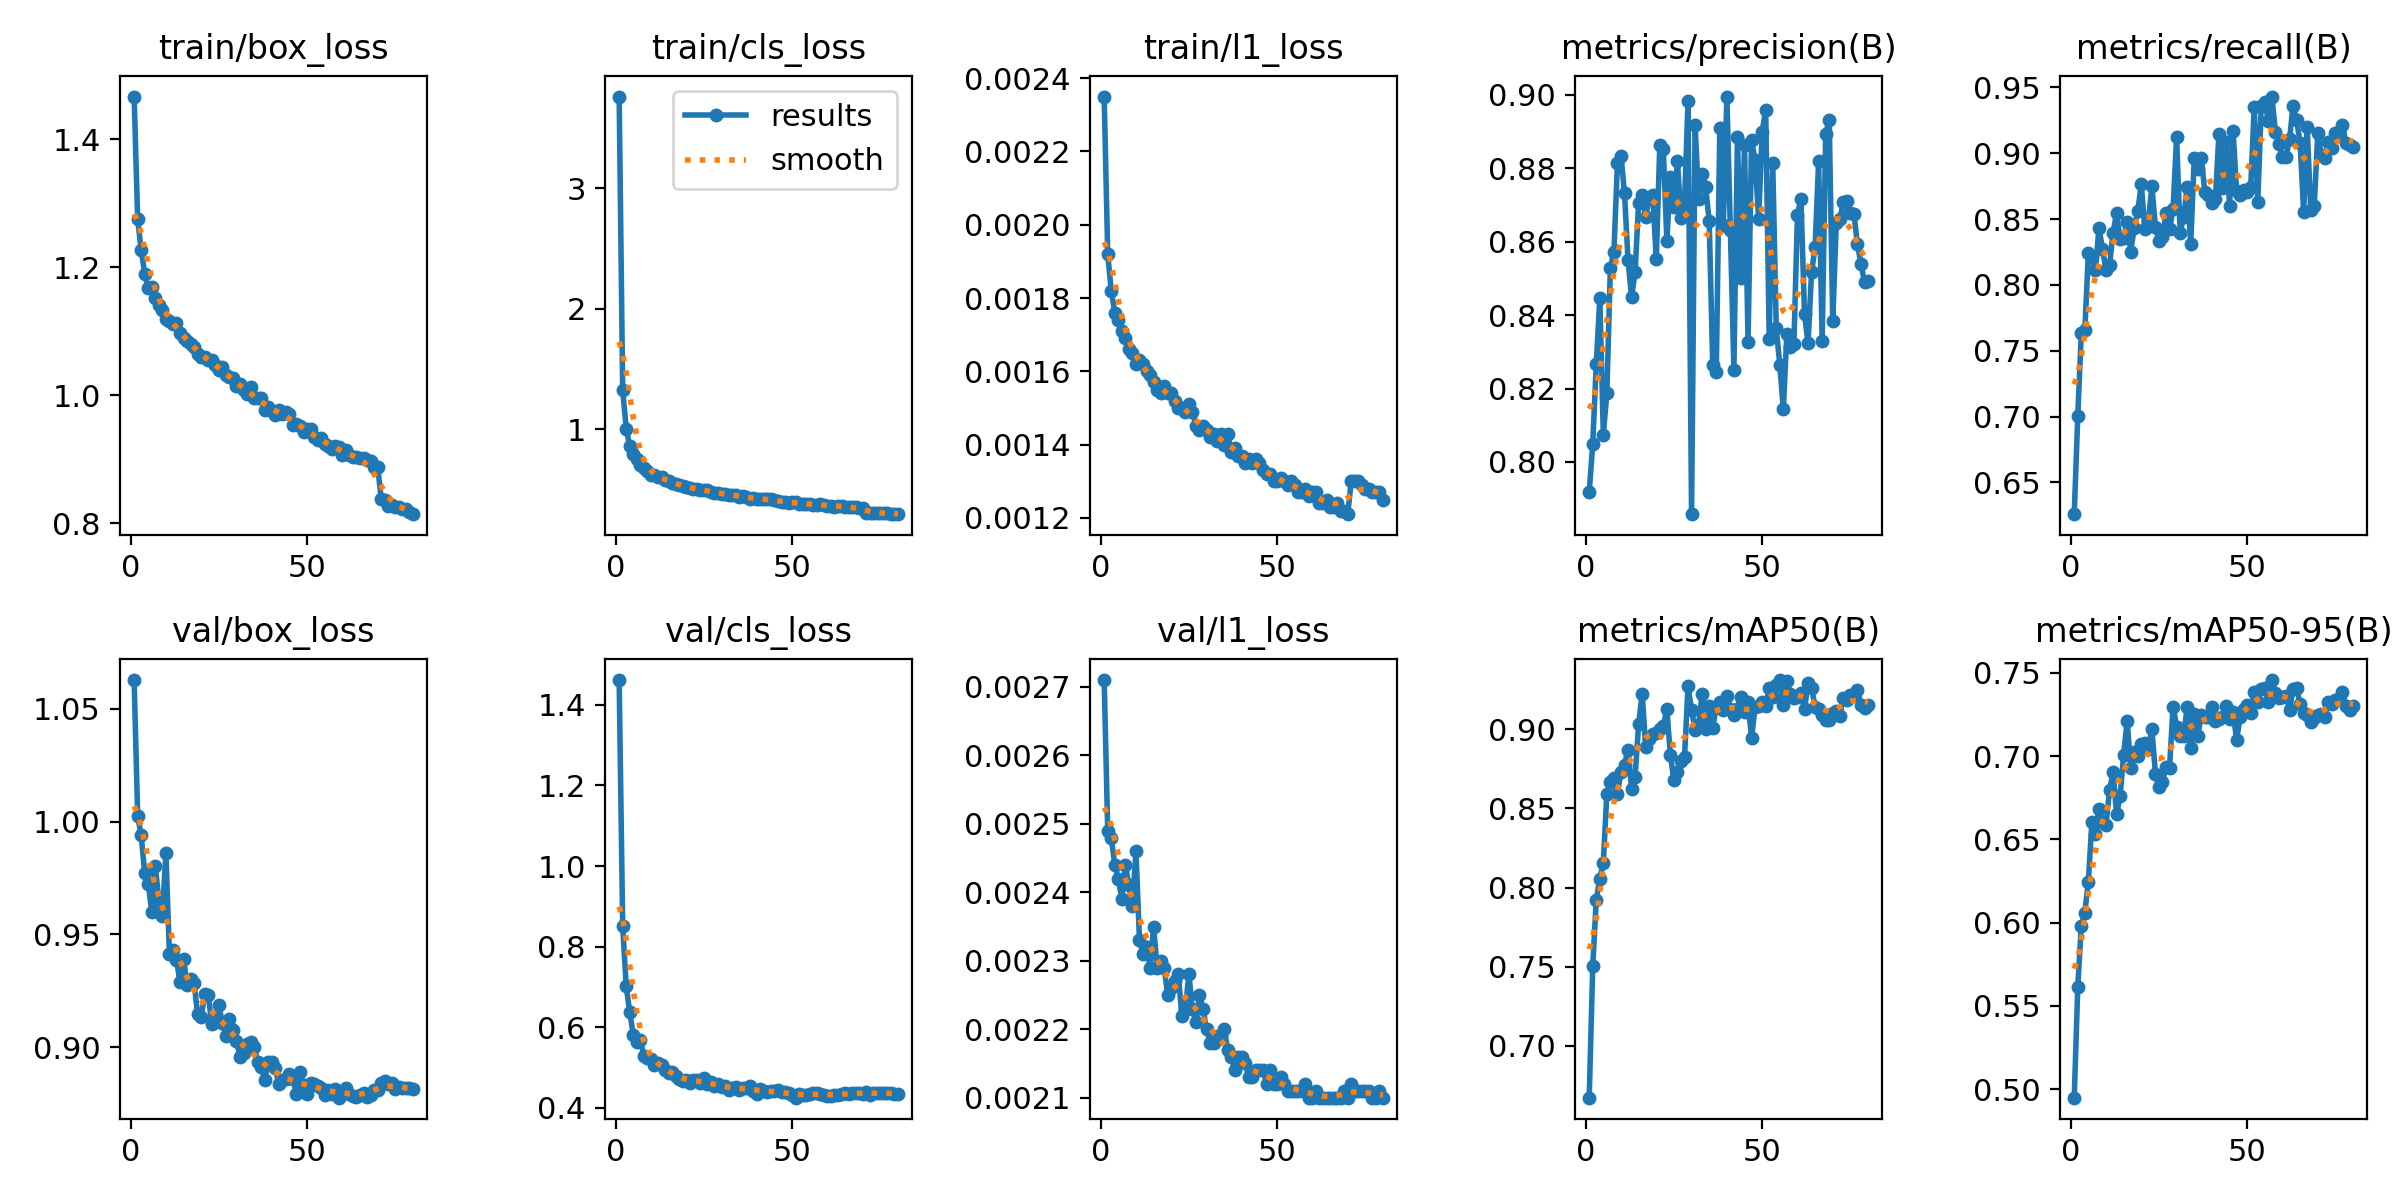

Values plotted in this chart, from the file beside it:
epoch, time, train/box_loss, train/cls_loss, train/l1_loss, metrics/precision(B), metrics/recall(B), metrics/mAP50(B), metrics/mAP50-95(B), val/box_loss, val/cls_loss, val/l1_loss, lr/pg0, lr/pg1, lr/pg2
1, 244.4, 1.467, 3.758, 0.00235, 0.7918, 0.6259, 0.6671, 0.4948, 1.063, 1.462, 0.00271, 0.000128, 0.000128, 0.000128
2, 487.5, 1.275, 1.325, 0.00192, 0.8049, 0.7002, 0.7502, 0.5612, 1.003, 0.8502, 0.00249, 0.0002532, 0.0002532, 0.0002532
3, 730.4, 1.227, 1.006, 0.00182, 0.8266, 0.7637, 0.7923, 0.5982, 0.9939, 0.7013, 0.00248, 0.0003752, 0.0003752, 0.0003752
4, 973.5, 1.19, 0.8601, 0.00176, 0.8446, 0.7655, 0.8056, 0.606, 0.9771, 0.6373, 0.00244, 0.0003707, 0.0003707, 0.0003707
5, 1216, 1.168, 0.7935, 0.00174, 0.8075, 0.8241, 0.8158, 0.6247, 0.9725, 0.5806, 0.00242, 0.0003659, 0.0003659, 0.0003659
6, 1459, 1.17, 0.7561, 0.00171, 0.8188, 0.8211, 0.8594, 0.6603, 0.9598, 0.5623, 0.00239, 0.0003612, 0.0003612, 0.0003612
7, 1702, 1.152, 0.7093, 0.00169, 0.8529, 0.811, 0.8668, 0.6535, 0.9805, 0.5674, 0.00244, 0.0003564, 0.0003564, 0.0003564
8, 1946, 1.141, 0.6822, 0.00166, 0.8572, 0.8432, 0.8693, 0.6682, 0.9649, 0.5286, 0.00241, 0.0003516, 0.0003516, 0.0003516
9, 2188, 1.133, 0.656, 0.00165, 0.8814, 0.8274, 0.8592, 0.6604, 0.9584, 0.5238, 0.00238, 0.0003469, 0.0003469, 0.0003469
10, 2433, 1.12, 0.6261, 0.00162, 0.8834, 0.8111, 0.8732, 0.6588, 0.9861, 0.5211, 0.00246, 0.0003421, 0.0003421, 0.0003421
11, 2677, 1.116, 0.6213, 0.00163, 0.8732, 0.8149, 0.8778, 0.6796, 0.9412, 0.5061, 0.00233, 0.0003374, 0.0003374, 0.0003374
12, 2921, 1.111, 0.6075, 0.00162, 0.855, 0.8396, 0.8872, 0.6905, 0.943, 0.5113, 0.00231, 0.0003326, 0.0003326, 0.0003326
13, 3164, 1.113, 0.6033, 0.0016, 0.8449, 0.8545, 0.8625, 0.6653, 0.9388, 0.5054, 0.00232, 0.0003278, 0.0003278, 0.0003278
14, 3408, 1.097, 0.5786, 0.00159, 0.8517, 0.8347, 0.87, 0.6759, 0.9288, 0.493, 0.00229, 0.0003231, 0.0003231, 0.0003231
15, 3650, 1.089, 0.5725, 0.00157, 0.8706, 0.8355, 0.9032, 0.701, 0.9392, 0.4857, 0.00235, 0.0003183, 0.0003183, 0.0003183
16, 3893, 1.085, 0.5552, 0.00155, 0.8727, 0.848, 0.9226, 0.7212, 0.9278, 0.4883, 0.00229, 0.0003135, 0.0003135, 0.0003135
17, 4136, 1.08, 0.5483, 0.00154, 0.8666, 0.8253, 0.8891, 0.6928, 0.9302, 0.4787, 0.0023, 0.0003088, 0.0003088, 0.0003088
18, 4377, 1.075, 0.5391, 0.00156, 0.8723, 0.8435, 0.8939, 0.7022, 0.9283, 0.4718, 0.00229, 0.000304, 0.000304, 0.000304
19, 4619, 1.064, 0.5298, 0.00154, 0.8727, 0.8559, 0.8969, 0.7001, 0.9146, 0.4657, 0.00225, 0.0002992, 0.0002992, 0.0002992
20, 4859, 1.059, 0.5226, 0.00154, 0.8552, 0.8765, 0.8978, 0.7071, 0.9135, 0.468, 0.00226, 0.0002945, 0.0002945, 0.0002945
21, 5101, 1.06, 0.5187, 0.00152, 0.8864, 0.8426, 0.9002, 0.7079, 0.9236, 0.4606, 0.00227, 0.0002897, 0.0002897, 0.0002897
22, 5342, 1.055, 0.5088, 0.0015, 0.8851, 0.8481, 0.902, 0.704, 0.9232, 0.468, 0.00228, 0.0002849, 0.0002849, 0.0002849
23, 5587, 1.056, 0.5042, 0.0015, 0.8603, 0.875, 0.9127, 0.7165, 0.9103, 0.4696, 0.00222, 0.0002802, 0.0002802, 0.0002802
24, 5841, 1.047, 0.502, 0.00149, 0.8776, 0.8441, 0.8837, 0.6895, 0.9121, 0.4617, 0.00223, 0.0002754, 0.0002754, 0.0002754
25, 6085, 1.039, 0.4959, 0.00151, 0.8695, 0.8336, 0.8677, 0.6813, 0.9186, 0.4742, 0.00228, 0.0002707, 0.0002707, 0.0002707
26, 6330, 1.044, 0.4993, 0.00149, 0.8819, 0.8366, 0.873, 0.6846, 0.9107, 0.4588, 0.00223, 0.0002659, 0.0002659, 0.0002659
27, 6574, 1.031, 0.4852, 0.00145, 0.8665, 0.8549, 0.8803, 0.6936, 0.9051, 0.4626, 0.00221, 0.0002611, 0.0002611, 0.0002611
28, 6820, 1.028, 0.4739, 0.00144, 0.8703, 0.8422, 0.8826, 0.693, 0.9125, 0.4539, 0.00225, 0.0002564, 0.0002564, 0.0002564
29, 7064, 1.027, 0.4716, 0.00145, 0.8983, 0.8574, 0.9273, 0.7298, 0.9078, 0.459, 0.00223, 0.0002516, 0.0002516, 0.0002516
30, 7309, 1.014, 0.4652, 0.00144, 0.7858, 0.9122, 0.9124, 0.7178, 0.9029, 0.45, 0.0022, 0.0002468, 0.0002468, 0.0002468
31, 7555, 1.017, 0.4683, 0.00142, 0.8917, 0.8397, 0.8997, 0.7124, 0.8958, 0.4531, 0.00218, 0.0002421, 0.0002421, 0.0002421
32, 7801, 1.008, 0.4572, 0.00143, 0.8717, 0.8516, 0.9031, 0.7124, 0.8974, 0.4448, 0.00218, 0.0002373, 0.0002373, 0.0002373
33, 8048, 1.002, 0.4555, 0.00141, 0.8784, 0.8741, 0.9227, 0.7296, 0.9017, 0.449, 0.00219, 0.0002325, 0.0002325, 0.0002325
34, 8293, 1.013, 0.4582, 0.00143, 0.8748, 0.8311, 0.9004, 0.705, 0.9023, 0.45, 0.00219, 0.0002278, 0.0002278, 0.0002278
35, 8542, 0.996, 0.4403, 0.0014, 0.8655, 0.8961, 0.9148, 0.7257, 0.9002, 0.4428, 0.0022, 0.000223, 0.000223, 0.000223
36, 8789, 0.9951, 0.4515, 0.00143, 0.8263, 0.888, 0.9011, 0.7122, 0.8937, 0.4488, 0.00217, 0.0002182, 0.0002182, 0.0002182
37, 9038, 0.9961, 0.437, 0.00138, 0.8246, 0.8964, 0.9143, 0.7249, 0.8915, 0.4496, 0.00216, 0.0002135, 0.0002135, 0.0002135
38, 9287, 0.9774, 0.427, 0.00139, 0.8909, 0.8709, 0.9176, 0.7238, 0.8853, 0.4532, 0.00214, 0.0002087, 0.0002087, 0.0002087
39, 9536, 0.9817, 0.4298, 0.00137, 0.8647, 0.8686, 0.9122, 0.7238, 0.8936, 0.4415, 0.00216, 0.000204, 0.000204, 0.000204
40, 9786, 0.9755, 0.4244, 0.00137, 0.8995, 0.8623, 0.9213, 0.7293, 0.8934, 0.434, 0.00216, 0.0001992, 0.0001992, 0.0001992
41, 10035, 0.9694, 0.4202, 0.00135, 0.8631, 0.8652, 0.9127, 0.7215, 0.8907, 0.4462, 0.00215, 0.0001944, 0.0001944, 0.0001944
42, 10284, 0.9761, 0.4228, 0.00136, 0.8251, 0.9148, 0.909, 0.7227, 0.8837, 0.4402, 0.00213, 0.0001897, 0.0001897, 0.0001897
43, 10533, 0.9699, 0.422, 0.00135, 0.8886, 0.8732, 0.9131, 0.7236, 0.8854, 0.4389, 0.00213, 0.0001849, 0.0001849, 0.0001849
44, 10783, 0.9744, 0.4258, 0.00136, 0.8501, 0.9083, 0.9202, 0.7302, 0.8861, 0.4402, 0.00214, 0.0001801, 0.0001801, 0.0001801
45, 11032, 0.9706, 0.4152, 0.00135, 0.8864, 0.8599, 0.9112, 0.7226, 0.8883, 0.4402, 0.00214, 0.0001754, 0.0001754, 0.0001754
46, 11282, 0.9541, 0.4037, 0.00133, 0.8327, 0.9172, 0.917, 0.7265, 0.8861, 0.4426, 0.00214, 0.0001706, 0.0001706, 0.0001706
47, 11531, 0.9548, 0.4027, 0.00132, 0.8876, 0.8712, 0.8945, 0.7099, 0.8792, 0.4386, 0.00212, 0.0001658, 0.0001658, 0.0001658
48, 11781, 0.9517, 0.3951, 0.00132, 0.8822, 0.8686, 0.9144, 0.7233, 0.8889, 0.4375, 0.00214, 0.0001611, 0.0001611, 0.0001611
49, 12030, 0.9422, 0.3901, 0.0013, 0.8662, 0.8718, 0.9148, 0.7285, 0.8834, 0.4353, 0.00212, 0.0001563, 0.0001563, 0.0001563
50, 12280, 0.9477, 0.3981, 0.0013, 0.8899, 0.8706, 0.9171, 0.7307, 0.8794, 0.4314, 0.00212, 0.0001515, 0.0001515, 0.0001515
51, 12528, 0.9477, 0.3964, 0.00131, 0.896, 0.874, 0.9145, 0.7259, 0.8843, 0.4245, 0.00213, 0.0001468, 0.0001468, 0.0001468
52, 12776, 0.9347, 0.3831, 0.0013, 0.8335, 0.9353, 0.9262, 0.7385, 0.8836, 0.433, 0.00212, 0.000142, 0.000142, 0.000142
53, 13026, 0.9307, 0.3852, 0.00129, 0.8814, 0.8628, 0.9207, 0.7326, 0.883, 0.4314, 0.00211, 0.0001373, 0.0001373, 0.0001373
54, 13275, 0.9325, 0.3842, 0.0013, 0.8364, 0.9362, 0.9282, 0.7407, 0.8821, 0.4307, 0.00211, 0.0001325, 0.0001325, 0.0001325
55, 13524, 0.9241, 0.3804, 0.00129, 0.8265, 0.9386, 0.9312, 0.7408, 0.879, 0.4341, 0.00211, 0.0001277, 0.0001277, 0.0001277
56, 13774, 0.9211, 0.3754, 0.00127, 0.8143, 0.9245, 0.9153, 0.7328, 0.8812, 0.4359, 0.00211, 0.000123, 0.000123, 0.000123
57, 14022, 0.9165, 0.3761, 0.00127, 0.835, 0.943, 0.9305, 0.7458, 0.8793, 0.4366, 0.00211, 0.0001182, 0.0001182, 0.0001182
58, 14271, 0.9207, 0.3787, 0.00128, 0.8312, 0.9163, 0.9224, 0.7378, 0.8816, 0.434, 0.00212, 0.0001134, 0.0001134, 0.0001134
59, 14520, 0.9195, 0.3764, 0.00126, 0.8321, 0.9067, 0.9196, 0.7352, 0.8777, 0.4318, 0.0021, 0.0001087, 0.0001087, 0.0001087
60, 14769, 0.9065, 0.368, 0.00127, 0.8674, 0.8973, 0.9204, 0.7357, 0.8802, 0.4297, 0.0021, 0.0001039, 0.0001039, 0.0001039
... 20 more rows
